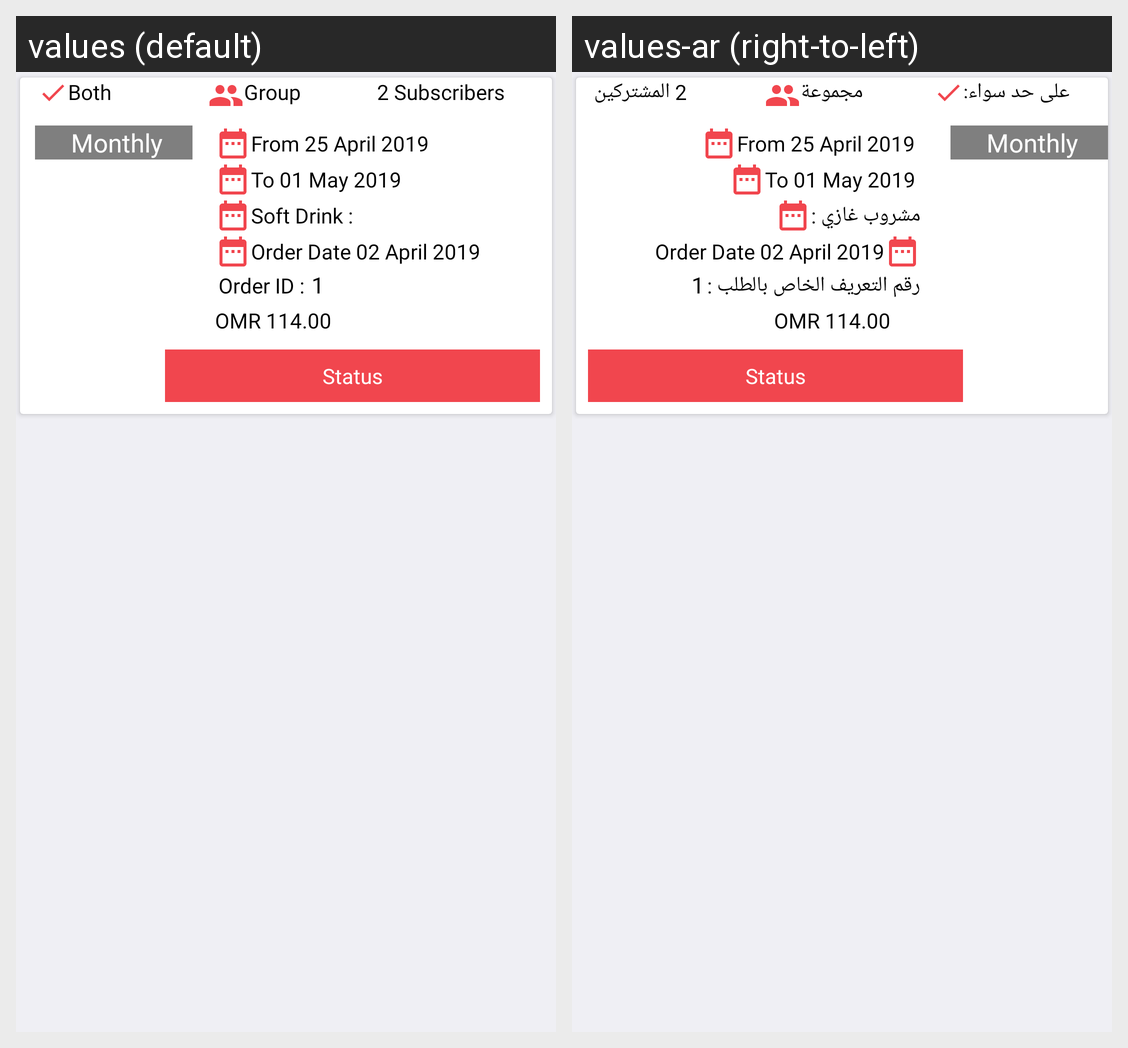

This grid shows one Android layout under two languages. Give, for every string resource on the screen, its name, the default text and each shown locale's text.
Android screen res/layout/history.xml rendered under 2 locales, left to right: values (default), values-ar (right-to-left). Device: Nexus 5 (rendered at 1080×1920; each locale shown at half size, 540×960, under a caption strip naming it); theme AppTheme.
Strings drawn on this screen, with the default value and each locale's value (text and hints the layout hard-codes, and strings that could not be matched under every locale, appear in the picture but are not listed):

both_string
  values: Both
  values-ar: على حد سواء:

group_string
  values: Group
  values-ar: مجموعة

_2_subscribers
  values: 2 Subscribers
  values-ar: 2 المشتركين

soft_drink
  values: Soft Drink :
  values-ar: مشروب غازي :

order_id
  values: Order ID :
  values-ar: رقم التعريف الخاص بالطلب :
